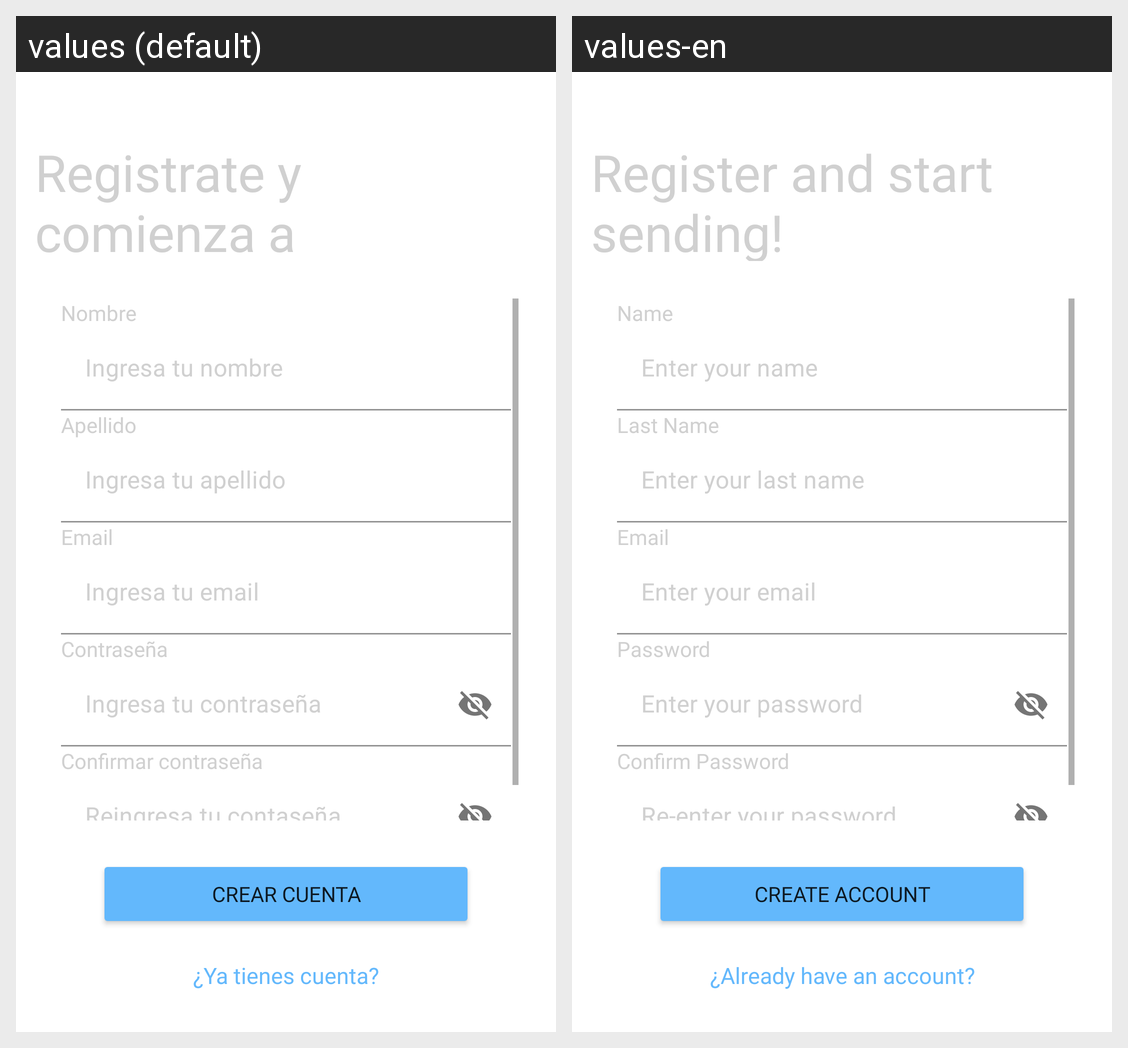

Strings drawn on this Android screen and how each of the app's shown locales translates them:
Android screen res/layout/activity_sign_up_page.xml rendered under 2 locales, left to right: values (default), values-en. Device: Nexus 5 (rendered at 1080×1920; each locale shown at half size, 540×960, under a caption strip naming it); theme Theme.AlkeWallet.
Strings drawn on this screen, with the default value and each locale's value (text and hints the layout hard-codes, and strings that could not be matched under every locale, appear in the picture but are not listed):

singup_text_view
  values: Registrate y comienza a transferir!
  values-en: Register and start sending!

singup_nombre
  values: Nombre
  values-en: Name

singup_ingrese_nombre
  values: Ingresa tu nombre
  values-en: Enter your name

singup_apellido
  values: Apellido
  values-en: Last Name

singup_ingrese_apellido
  values: Ingresa tu apellido
  values-en: Enter your last name

singup_email
  values: Email
  values-en: Email

singup_ingrese_email
  values: Ingresa tu email
  values-en: Enter your email

singup_clave
  values: Contraseña
  values-en: Password

singup_ingrese_clave
  values: Ingresa tu contraseña
  values-en: Enter your password

singup_reclave
  values: Confirmar contraseña
  values-en: Confirm Password

singup_ingrese_reclave
  values: Reingresa tu contaseña
  values-en: Re-enter your password

singup_crear_cuenta
  values: Crear cuenta
  values-en: Create account

login_singup_tienes_cuenta
  values: ¿Ya tienes cuenta?
  values-en: ¿Already have an account?
